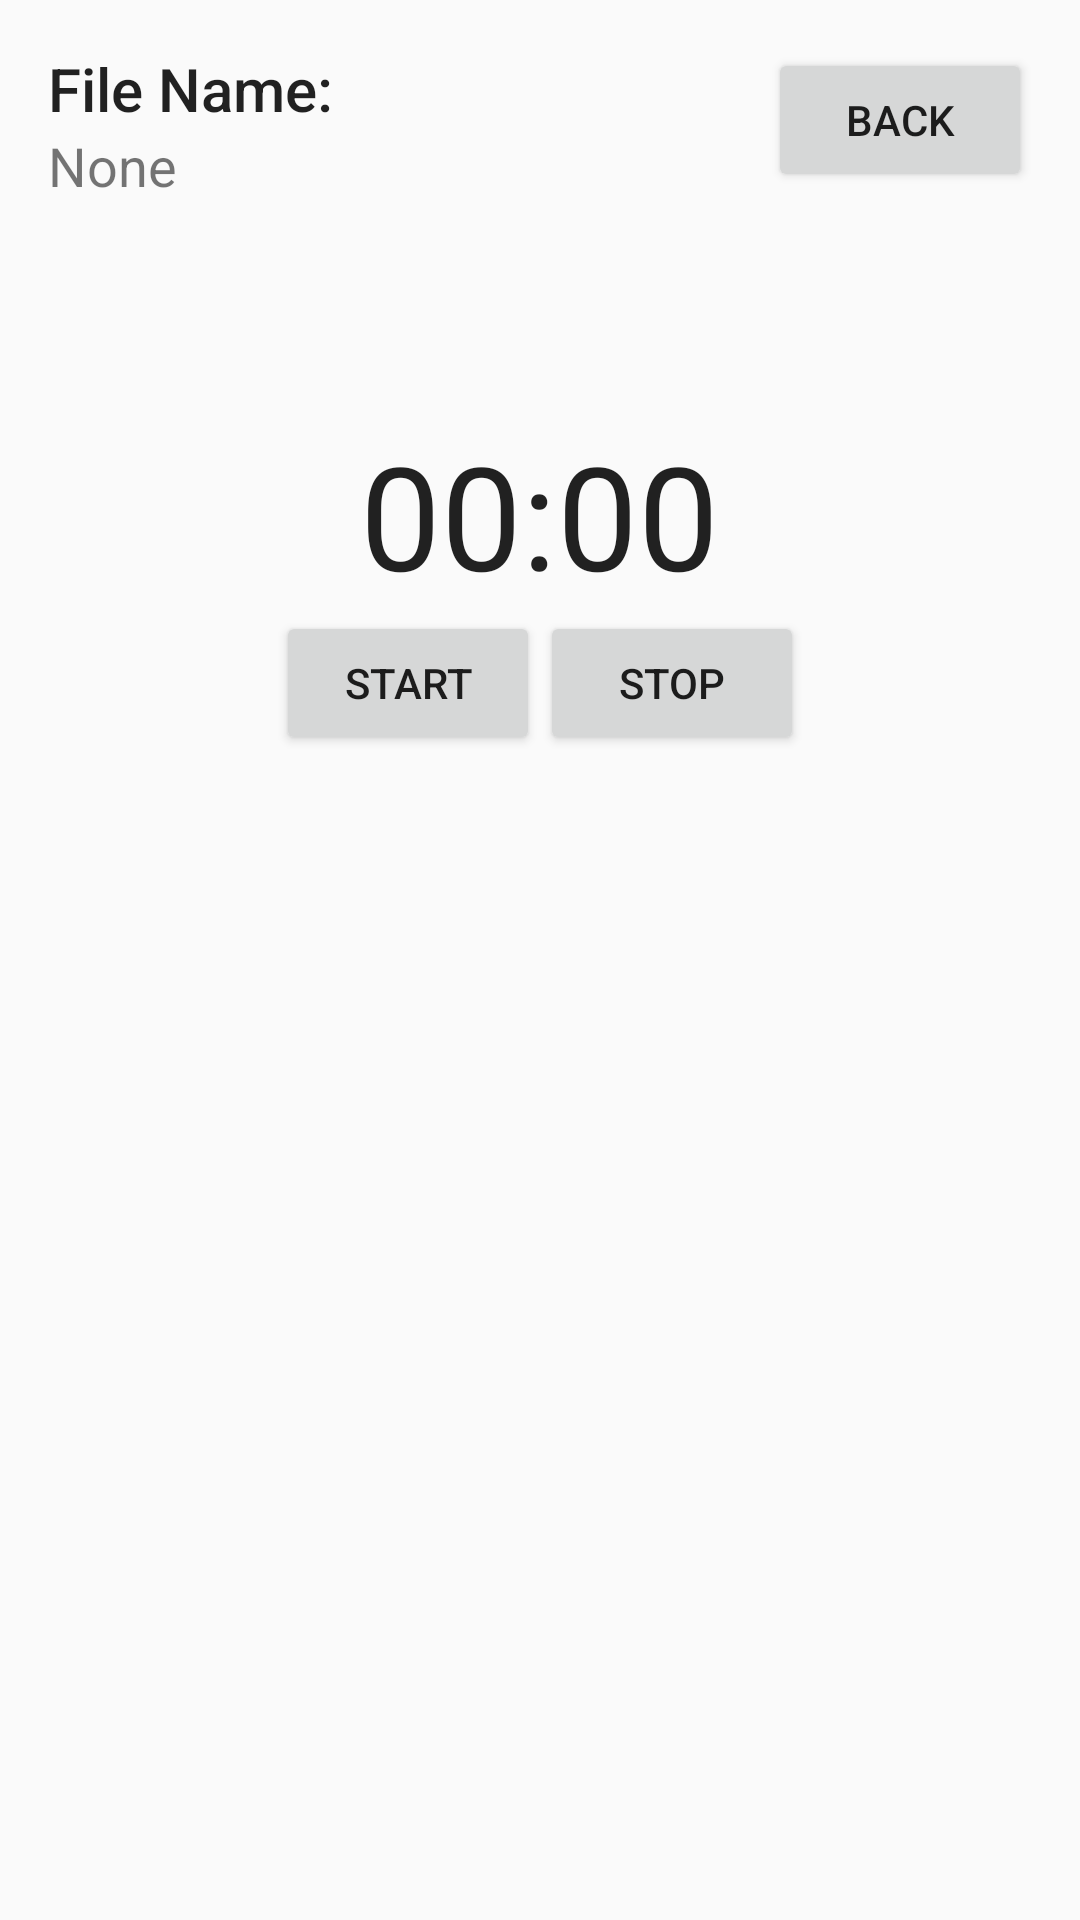

This screen was rendered from an Android layout file. Write that file and the resources it references.
<!-- AndroidManifest.xml: application theme AppTheme -->
<!-- res/layout/activity_recorder.xml -->
<?xml version="1.0" encoding="utf-8"?>
<RelativeLayout xmlns:android="http://schemas.android.com/apk/res/android"
    xmlns:app="http://schemas.android.com/apk/res-auto"
    xmlns:tools="http://schemas.android.com/tools"
    android:layout_width="match_parent"
    android:layout_height="match_parent"
    tools:context=".Recorder"
    android:padding="16dp">
    <TextView
        android:layout_width="wrap_content"
        android:layout_height="wrap_content"
        android:text="File Name:"
        android:layout_alignParentStart="true"
        android:layout_alignParentTop="true"
        android:textAppearance="@style/Base.TextAppearance.AppCompat.Title"
        android:id="@+id/file_name_label"
        />

    <TextView
        android:id="@+id/file_name"
        android:layout_width="wrap_content"
        android:layout_height="wrap_content"
        android:layout_alignParentStart="true"
        android:layout_below="@id/file_name_label"
        android:text="None"
        android:textSize="18sp" />

    <Chronometer
        android:layout_width="wrap_content"
        android:layout_height="wrap_content"
        android:layout_below="@id/file_name"
        android:layout_centerHorizontal="true"
        android:textSize="48sp"
        android:layout_marginTop="72dp"
        android:id="@+id/record_time"/>

    <LinearLayout
        android:layout_width="wrap_content"
        android:layout_height="wrap_content"
        android:layout_below="@+id/record_time"
        android:orientation="horizontal"
        android:gravity="center_horizontal"
        android:layout_centerHorizontal="true">
        <Button
            android:id="@+id/start_recording"
            android:layout_width="wrap_content"
            android:layout_height="wrap_content"
            android:text="Start"/>

        <Button
            android:id="@+id/stop_recording"
            android:layout_width="wrap_content"
            android:layout_height="wrap_content"
            android:text="Stop"/>
    </LinearLayout>

    <Button
        android:id="@+id/save_recording"
        android:layout_width="wrap_content"
        android:layout_height="wrap_content"
        android:text="Back"
        android:layout_alignParentEnd="true"
        android:layout_alignParentTop="true"/>

</RelativeLayout>
<!-- resources referenced by this layout -->
<resources>
  <style name="AppTheme" parent="Theme.AppCompat.Light.DarkActionBar">
          
          <item name="colorPrimary">@color/colorPrimary</item>
          <item name="colorPrimaryDark">@color/colorPrimaryDark</item>
          <item name="colorAccent">#757DE8</item>
      </style>
  <color name="colorPrimary">#3F51B5</color>
  <color name="colorPrimaryDark">#303F9F</color>
</resources>
